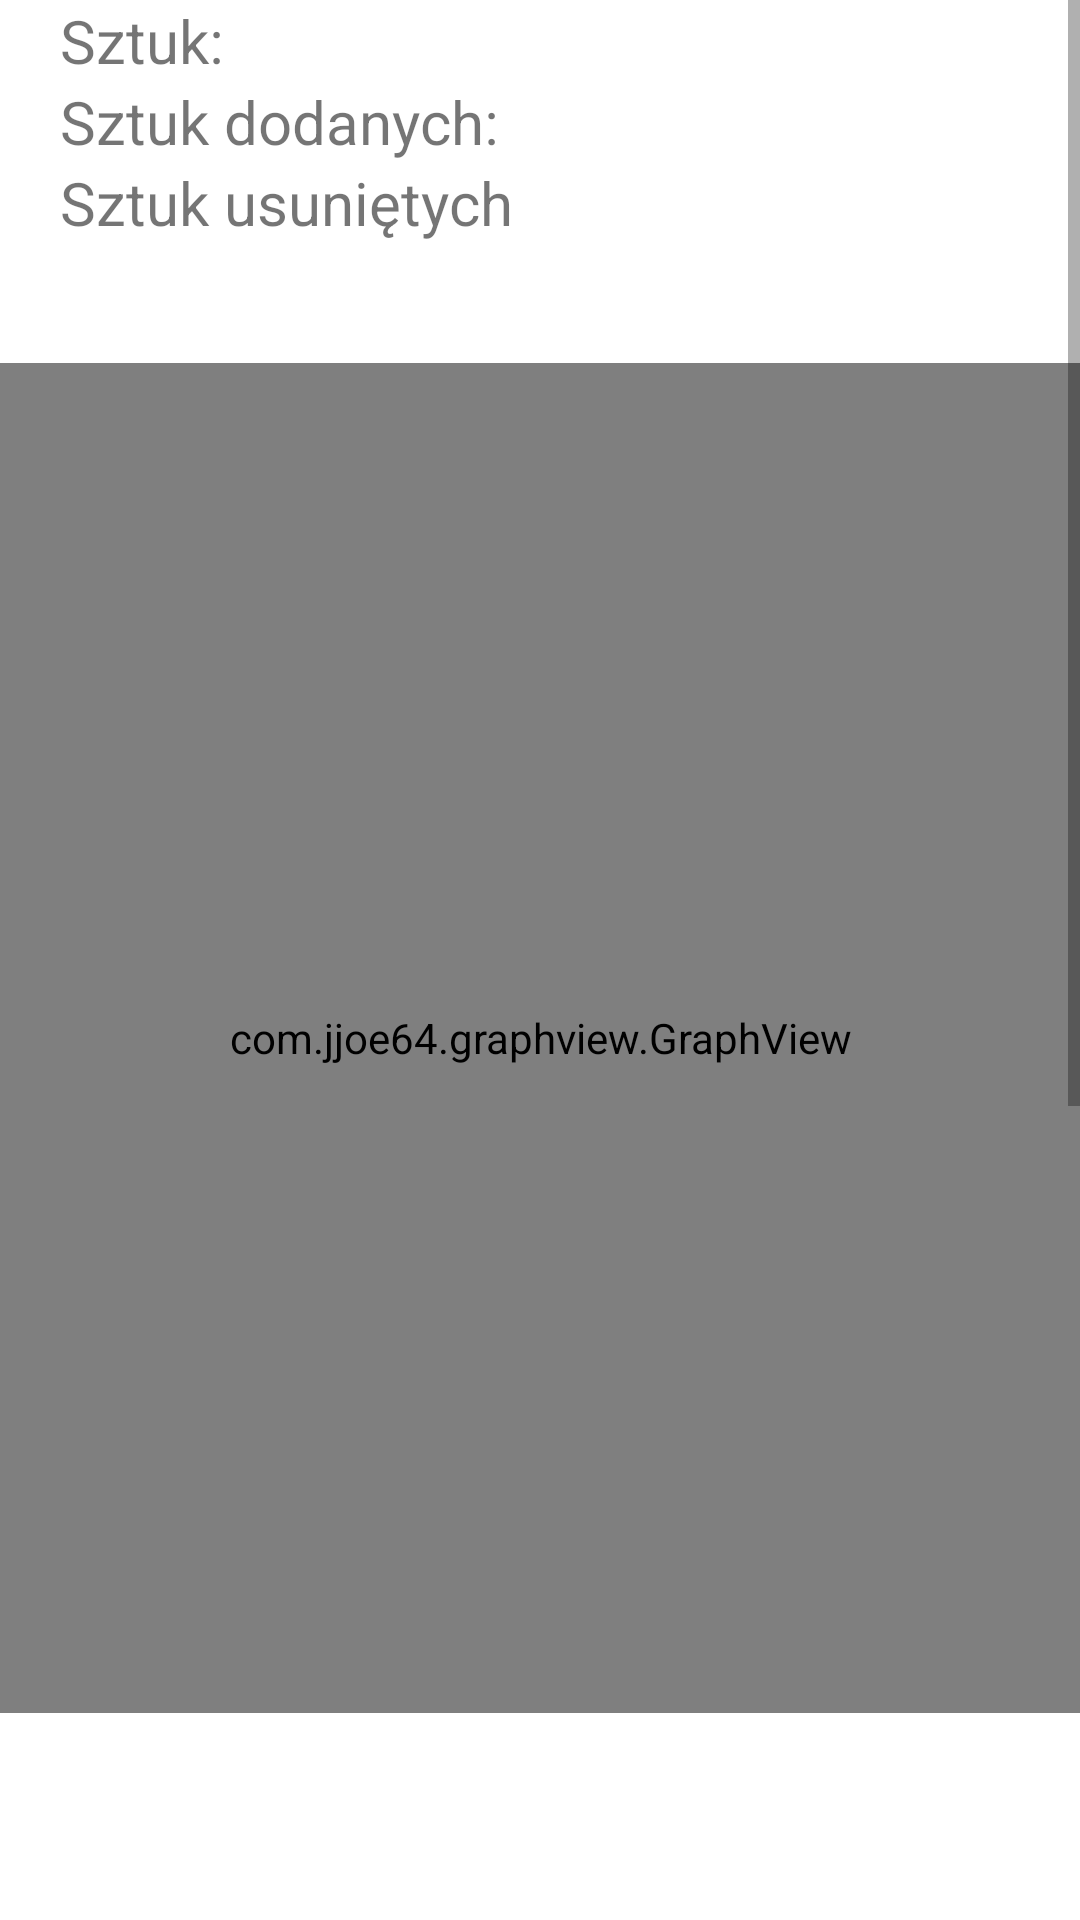

Layout XML and referenced resources for this Android screen:
<!-- AndroidManifest.xml: application theme Theme.Inwentaryzacja -->
<!-- res/layout/activity_report_graph.xml -->
<?xml version="1.0" encoding="utf-8"?>
<ScrollView xmlns:android="http://schemas.android.com/apk/res/android"
    xmlns:app="http://schemas.android.com/apk/res-auto"
    xmlns:tools="http://schemas.android.com/tools"
    android:layout_width="match_parent"
    android:layout_height="match_parent"
    tools:context=".ReportGraphActivity">

    <RelativeLayout
        android:layout_width="match_parent"
        android:layout_height="match_parent">

        <com.jjoe64.graphview.GraphView
            android:id="@+id/graphView"
            android:layout_width="match_parent"
            android:layout_height="450sp"
            android:layout_below="@+id/textViewDeleted"
            android:layout_marginTop="40sp"
            />

        <com.jjoe64.graphview.GraphView
            android:id="@+id/graphView2"
            android:layout_width="match_parent"
            android:layout_height="450sp"
            android:layout_below="@+id/graphView"
            android:layout_marginTop="90sp"/>

        <TextView
            android:layout_width="wrap_content"
            android:layout_height="wrap_content"
            android:text="Sztuk: "
            android:id="@+id/textViewQuantity"
            android:layout_marginLeft="20sp"
            android:textSize="20sp"
            />
        <TextView
            android:layout_width="wrap_content"
            android:layout_height="wrap_content"
            android:text="Sztuk dodanych:"
            android:id="@+id/textViewAdded"
            android:layout_below="@id/textViewQuantity"
            android:layout_marginLeft="20sp"
            android:textSize="20sp" />
        <TextView
            android:layout_width="wrap_content"
            android:layout_height="wrap_content"
            android:text="Sztuk usuniętych"
            android:id="@+id/textViewDeleted"
            android:layout_below="@+id/textViewAdded"
            android:layout_marginLeft="20sp"
            android:textSize="20sp" />

    </RelativeLayout>

</ScrollView>
<!-- resources referenced by this layout -->
<resources>
  <style name="Theme.Inwentaryzacja" parent="Theme.MaterialComponents.DayNight.DarkActionBar">
          
          <item name="colorPrimary">@color/purple_500</item>
          <item name="colorPrimaryVariant">@color/purple_700</item>
          <item name="colorOnPrimary">@color/white</item>
          
          <item name="colorSecondary">@color/teal_200</item>
          <item name="colorSecondaryVariant">@color/teal_700</item>
          <item name="colorOnSecondary">@color/black</item>
          
          <item name="android:statusBarColor" tools:targetApi="l">?attr/colorPrimaryVariant</item>
          
      </style>
  <!-- not gathered from this repository: default colours our renderer supplied (Android Studio template values) -->
  <color name="purple_500">#FF6200EE</color>
  <color name="purple_700">#FF3700B3</color>
  <color name="teal_200">#FF03DAC5</color>
  <color name="teal_700">#FF018786</color>
  <color name="black">#FF000000</color>
  <color name="white">#FFFFFFFF</color>
</resources>
